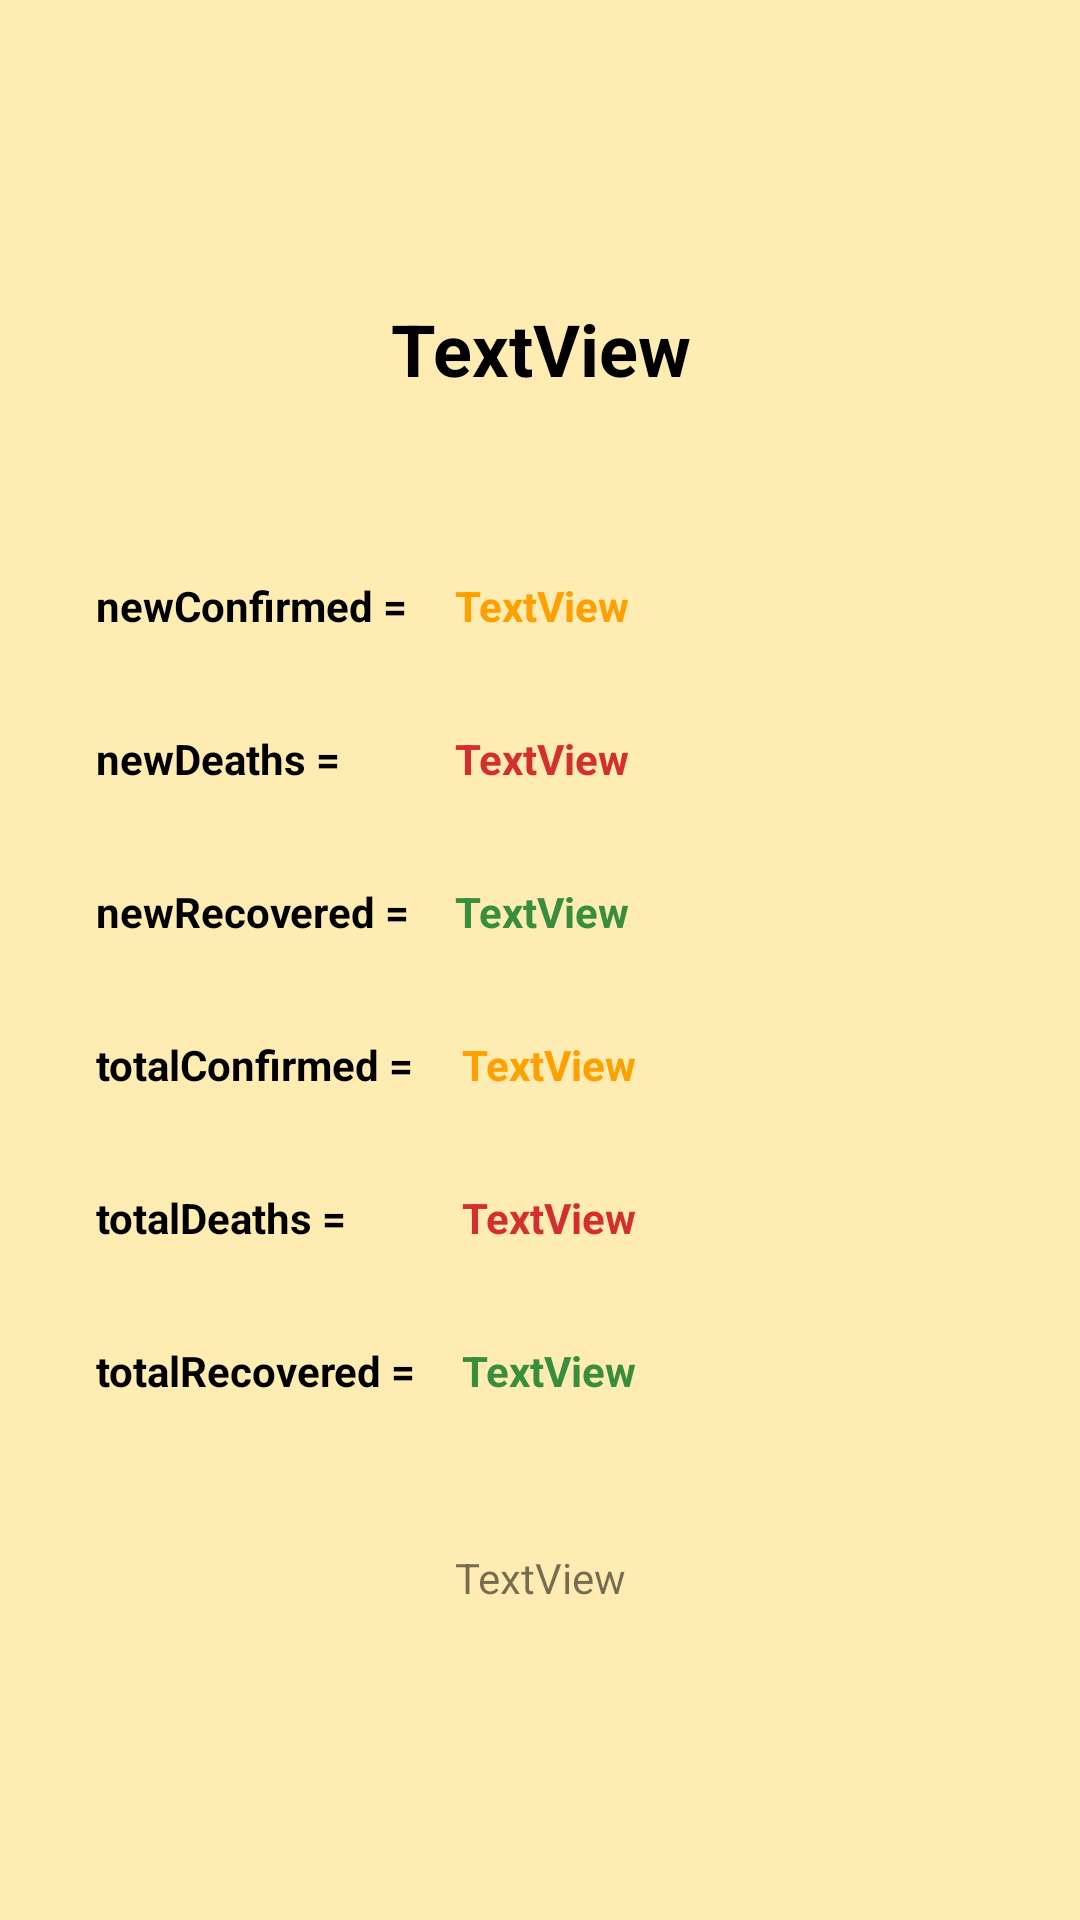

Here is an Android app screen rendered from its layout file. Give the layout XML and the strings, colors and styles it references.
<!-- AndroidManifest.xml: application theme Theme.FinalExamCovid19 -->
<!-- res/layout/fragment_detail.xml -->
<?xml version="1.0" encoding="utf-8"?>
<layout xmlns:android="http://schemas.android.com/apk/res/android"
    xmlns:app="http://schemas.android.com/apk/res-auto"
    xmlns:tools="http://schemas.android.com/tools">

    <data>

    </data>

    <androidx.constraintlayout.widget.ConstraintLayout
        android:id="@+id/ic_back"
        android:layout_width="match_parent"
        android:layout_height="match_parent"
        android:background="#FFECB3"
        tools:context=".DetailFragment">

        <TextView
            android:id="@+id/tv_country_detail"
            android:layout_width="wrap_content"
            android:layout_height="wrap_content"
            android:layout_marginTop="100dp"
            android:gravity="center"
            android:text="TextView"
            android:textColor="@color/black"
            android:textSize="24sp"
            android:textStyle="bold"
            app:layout_constraintEnd_toEndOf="parent"
            app:layout_constraintStart_toStartOf="parent"
            app:layout_constraintTop_toTopOf="parent" />

        <TextView
            android:id="@+id/tv_nconfirmed_detail"
            android:layout_width="wrap_content"
            android:layout_height="wrap_content"
            android:layout_marginStart="32dp"
            android:layout_marginTop="60dp"
            android:text="newConfirmed ="
            android:textColor="@color/black"
            android:textStyle="bold"
            app:layout_constraintStart_toStartOf="parent"
            app:layout_constraintTop_toBottomOf="@+id/tv_country_detail" />

        <TextView
            android:id="@+id/tv_ndeaths_detail"
            android:layout_width="wrap_content"
            android:layout_height="wrap_content"
            android:layout_marginStart="32dp"
            android:layout_marginTop="32dp"
            android:text="newDeaths ="
            android:textAlignment="viewStart"
            android:textColor="@color/black"
            android:textStyle="bold"
            app:layout_constraintStart_toStartOf="parent"
            app:layout_constraintTop_toBottomOf="@+id/tv_nconfirmed_detail" />

        <TextView
            android:id="@+id/tv_nrecovered_detail"
            android:layout_width="wrap_content"
            android:layout_height="wrap_content"
            android:layout_marginStart="32dp"
            android:layout_marginTop="32dp"
            android:text="newRecovered ="
            android:textColor="@color/black"
            android:textStyle="bold"
            app:layout_constraintStart_toStartOf="parent"
            app:layout_constraintTop_toBottomOf="@+id/tv_ndeaths_detail" />

        <TextView
            android:id="@+id/tv_tconfirmed_detail"
            android:layout_width="wrap_content"
            android:layout_height="wrap_content"
            android:layout_marginStart="32dp"
            android:layout_marginTop="32dp"
            android:text="totalConfirmed ="
            android:textColor="@color/black"
            android:textStyle="bold"
            app:layout_constraintStart_toStartOf="parent"
            app:layout_constraintTop_toBottomOf="@+id/tv_nrecovered_detail" />

        <TextView
            android:id="@+id/tv_tdeaths_detail"
            android:layout_width="wrap_content"
            android:layout_height="wrap_content"
            android:layout_marginTop="32dp"
            android:text="totalDeaths ="
            android:textColor="@color/black"
            android:textStyle="bold"
            app:layout_constraintStart_toStartOf="@+id/tv_tconfirmed_detail"
            app:layout_constraintTop_toBottomOf="@+id/tv_tconfirmed_detail" />

        <TextView
            android:id="@+id/tv_trecovered_detail"
            android:layout_width="wrap_content"
            android:layout_height="wrap_content"
            android:layout_marginTop="32dp"
            android:text="totalRecovered ="
            android:textColor="@color/black"
            android:textStyle="bold"
            app:layout_constraintStart_toStartOf="@+id/tv_tdeaths_detail"
            app:layout_constraintTop_toBottomOf="@+id/tv_tdeaths_detail" />

        <TextView
            android:id="@+id/tv_num_tconfrmed_detail"
            android:layout_width="wrap_content"
            android:layout_height="wrap_content"
            android:layout_marginStart="16dp"
            android:layout_marginTop="32dp"
            android:text="TextView"
            android:textColor="#FFA000"
            android:textStyle="bold"
            app:layout_constraintStart_toEndOf="@+id/tv_tconfirmed_detail"
            app:layout_constraintTop_toBottomOf="@+id/tv_num_nrecovered_detail" />

        <TextView
            android:id="@+id/tv_num_trecovered_detail"
            android:layout_width="wrap_content"
            android:layout_height="wrap_content"
            android:layout_marginTop="32dp"
            android:text="TextView"
            android:textColor="#388E3C"
            android:textStyle="bold"
            app:layout_constraintEnd_toEndOf="@+id/tv_num_tdeats_detail"
            app:layout_constraintHorizontal_bias="0.0"
            app:layout_constraintStart_toStartOf="@+id/tv_num_tdeats_detail"
            app:layout_constraintTop_toBottomOf="@+id/tv_num_tdeats_detail" />

        <TextView
            android:id="@+id/tv_num_tdeats_detail"
            android:layout_width="wrap_content"
            android:layout_height="wrap_content"
            android:layout_marginTop="32dp"
            android:text="TextView"
            android:textColor="#D32F2F"
            android:textStyle="bold"
            app:layout_constraintEnd_toEndOf="@+id/tv_num_tconfrmed_detail"
            app:layout_constraintHorizontal_bias="0.0"
            app:layout_constraintStart_toStartOf="@+id/tv_num_tconfrmed_detail"
            app:layout_constraintTop_toBottomOf="@+id/tv_num_tconfrmed_detail" />

        <TextView
            android:id="@+id/tv_num_nconfirmed_detai"
            android:layout_width="wrap_content"
            android:layout_height="wrap_content"
            android:layout_marginStart="16dp"
            android:text="TextView"
            android:textColor="#FFA000"
            android:textStyle="bold"
            app:layout_constraintBottom_toBottomOf="@+id/tv_nconfirmed_detail"
            app:layout_constraintStart_toEndOf="@+id/tv_nconfirmed_detail"
            app:layout_constraintTop_toTopOf="@+id/tv_nconfirmed_detail" />

        <TextView
            android:id="@+id/tv_num_ndeaths"
            android:layout_width="wrap_content"
            android:layout_height="wrap_content"
            android:layout_marginTop="32dp"
            android:text="TextView"
            android:textColor="#D32F2F"
            android:textStyle="bold"
            app:layout_constraintEnd_toEndOf="@+id/tv_num_nconfirmed_detai"
            app:layout_constraintStart_toStartOf="@+id/tv_num_nconfirmed_detai"
            app:layout_constraintTop_toBottomOf="@+id/tv_num_nconfirmed_detai" />

        <TextView
            android:id="@+id/tv_num_nrecovered_detail"
            android:layout_width="wrap_content"
            android:layout_height="wrap_content"
            android:layout_marginTop="32dp"
            android:text="TextView"
            android:textColor="#388E3C"
            android:textStyle="bold"
            app:layout_constraintEnd_toEndOf="@+id/tv_num_ndeaths"
            app:layout_constraintStart_toStartOf="@+id/tv_num_ndeaths"
            app:layout_constraintTop_toBottomOf="@+id/tv_num_ndeaths" />

        <ImageView
            android:id="@+id/imageView2"
            android:layout_width="50dp"
            android:layout_height="49dp"
            android:layout_marginStart="32dp"
            android:layout_marginTop="32dp"
            android:src="@drawable/ic_back"
            app:layout_constraintStart_toStartOf="parent"
            app:layout_constraintTop_toTopOf="parent" />

        <TextView
            android:id="@+id/tv_date_detail"
            android:layout_width="wrap_content"
            android:layout_height="wrap_content"
            android:layout_marginTop="50dp"
            android:text="TextView"
            app:layout_constraintEnd_toEndOf="parent"
            app:layout_constraintStart_toStartOf="parent"
            app:layout_constraintTop_toBottomOf="@+id/tv_trecovered_detail" />
    </androidx.constraintlayout.widget.ConstraintLayout>
</layout>
<!-- resources referenced by this layout -->
<resources>
  <color name="black">#FF000000</color>
  <style name="Theme.FinalExamCovid19" parent="Theme.MaterialComponents.DayNight.DarkActionBar">
          
          <item name="colorPrimary">@color/brown_700</item>
          <item name="colorPrimaryVariant">@color/brown_900</item>
          <item name="colorOnPrimary">@color/white</item>
          
          <item name="colorSecondary">@color/teal_200</item>
          <item name="colorSecondaryVariant">@color/teal_700</item>
          <item name="colorOnSecondary">@color/black</item>
          
          <item name="android:statusBarColor" tools:targetApi="l">?attr/colorPrimaryVariant</item>
          
      </style>
  <color name="brown_700">#5D4037</color>
  <color name="brown_900">#3E2723</color>
  <color name="white">#FFFFFFFF</color>
  <color name="teal_200">#FF03DAC5</color>
  <color name="teal_700">#FF018786</color>
</resources>
